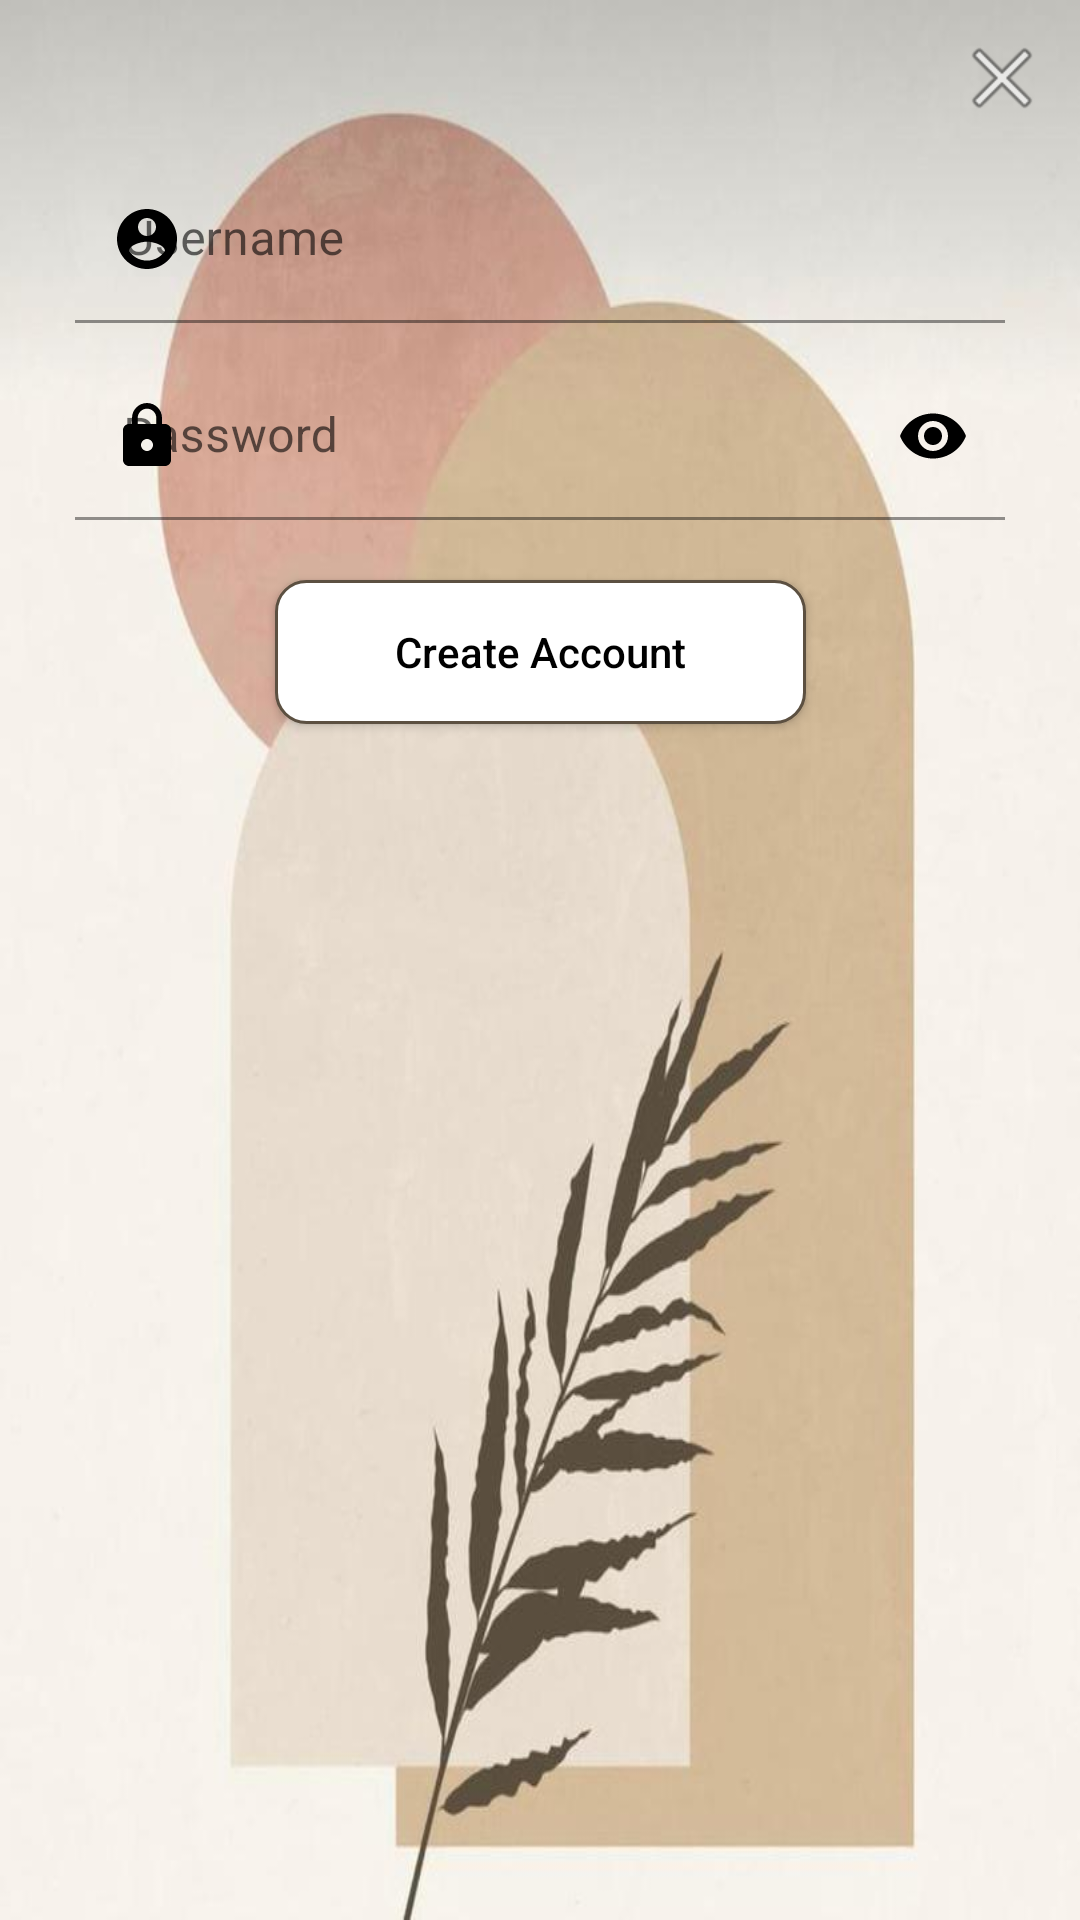

The Android layout XML behind this screen, and the referenced resources:
<!-- AndroidManifest.xml: application theme Theme.MyApplication -->
<!-- res/layout/dialog_create_account.xml -->
<?xml version="1.0" encoding="utf-8"?>
<androidx.constraintlayout.widget.ConstraintLayout xmlns:android="http://schemas.android.com/apk/res/android"
    xmlns:app="http://schemas.android.com/apk/res-auto"
    android:layout_width="match_parent"
    android:layout_height="wrap_content"
    android:layout_gravity="center"
    android:layout_margin="20dp"
    android:background="@drawable/bg_dialog"
    android:padding="10dp">

    <androidx.appcompat.widget.AppCompatImageView
        android:id="@+id/closeIV"
        android:layout_width="wrap_content"
        android:layout_height="wrap_content"
        app:layout_constraintEnd_toEndOf="parent"
        app:layout_constraintTop_toTopOf="parent"
        app:srcCompat="@android:drawable/ic_menu_close_clear_cancel" />

    <com.google.android.material.textfield.TextInputLayout
        android:id="@+id/dialogUsernameInput"
        android:layout_width="match_parent"
        android:layout_height="wrap_content"
        android:layout_marginStart="15dp"
        android:layout_marginTop="10dp"
        android:layout_marginEnd="15dp"
        android:hint="@string/username"
        app:hintEnabled="true"
        app:layout_constraintTop_toBottomOf="@id/closeIV"
        app:startIconDrawable="@drawable/ic_account"
        app:startIconTint="@color/black">

        <androidx.appcompat.widget.AppCompatEditText
            android:id="@+id/dialogUsernameET"
            android:layout_width="match_parent"
            android:layout_height="wrap_content"
            android:background="@android:color/transparent"
            android:imeOptions="actionNext"
            android:inputType="textPersonName"
            android:lines="1" />
    </com.google.android.material.textfield.TextInputLayout>


    <com.google.android.material.textfield.TextInputLayout
        android:id="@+id/dialogPasswordInput"
        android:layout_width="match_parent"
        android:layout_height="wrap_content"
        android:layout_marginStart="15dp"
        android:layout_marginTop="10dp"
        android:layout_marginEnd="15dp"
        android:hint="@string/password"
        app:hintEnabled="true"
        app:layout_constraintTop_toBottomOf="@id/dialogUsernameInput"
        app:passwordToggleEnabled="true"
        app:passwordToggleTint="@color/black"
        app:startIconDrawable="@drawable/ic_lock"
        app:startIconTint="@color/black">

        <androidx.appcompat.widget.AppCompatEditText
            android:id="@+id/dialogPasswordET"
            android:layout_width="match_parent"
            android:layout_height="wrap_content"
            android:background="@android:color/transparent"
            android:imeOptions="actionDone"
            android:inputType="textPassword"
            android:lines="1" />
    </com.google.android.material.textfield.TextInputLayout>

    <androidx.appcompat.widget.AppCompatButton
        android:id="@+id/dialogCreateAccountBTN"
        android:layout_width="wrap_content"
        android:layout_height="wrap_content"
        android:layout_marginTop="20dp"
        android:background="@drawable/bg_white_btn"
        android:text="@string/create_account"
        android:textAllCaps="false"
        android:textColor="@color/black"
        app:layout_constraintEnd_toEndOf="parent"
        app:layout_constraintStart_toStartOf="parent"
        app:layout_constraintTop_toBottomOf="@id/dialogPasswordInput" />

</androidx.constraintlayout.widget.ConstraintLayout>
<!-- resources referenced by this layout -->
<resources>
  <color name="black">#FF000000</color>
  <!-- drawable bg_white_btn (drawable) -->
  <?xml version="1.0" encoding="utf-8"?>
  <shape xmlns:android="http://schemas.android.com/apk/res/android"
      android:shape="rectangle">
  
      <solid android:color="@color/white" />
      <corners android:radius="10dp" />
      <stroke
          android:width="1dp"
          android:color="@color/dark" />
      <padding
          android:left="40dp"
          android:right="40dp" />
  </shape>
  <!-- drawable ic_account (drawable) -->
  <vector xmlns:android="http://schemas.android.com/apk/res/android"
      android:width="24dp"
      android:height="24dp"
      android:viewportWidth="24"
      android:viewportHeight="24"
      android:tint="@color/dark">
      <path
          android:fillColor="@android:color/white"
          android:pathData="M12,2C6.48,2 2,6.48 2,12s4.48,10 10,10 10,-4.48 10,-10S17.52,2 12,2zM12,5c1.66,0 3,1.34 3,3s-1.34,3 -3,3 -3,-1.34 -3,-3 1.34,-3 3,-3zM12,19.2c-2.5,0 -4.71,-1.28 -6,-3.22 0.03,-1.99 4,-3.08 6,-3.08 1.99,0 5.97,1.09 6,3.08 -1.29,1.94 -3.5,3.22 -6,3.22z" />
  </vector>
  <!-- drawable ic_lock (drawable) -->
  <vector xmlns:android="http://schemas.android.com/apk/res/android"
      android:width="24dp"
      android:height="24dp"
      android:viewportWidth="24"
      android:viewportHeight="24"
      android:tint="@color/dark">
      <path
          android:fillColor="@android:color/white"
          android:pathData="M18,8h-1L17,6c0,-2.76 -2.24,-5 -5,-5S7,3.24 7,6v2L6,8c-1.1,0 -2,0.9 -2,2v10c0,1.1 0.9,2 2,2h12c1.1,0 2,-0.9 2,-2L20,10c0,-1.1 -0.9,-2 -2,-2zM12,17c-1.1,0 -2,-0.9 -2,-2s0.9,-2 2,-2 2,0.9 2,2 -0.9,2 -2,2zM15.1,8L8.9,8L8.9,6c0,-1.71 1.39,-3.1 3.1,-3.1 1.71,0 3.1,1.39 3.1,3.1v2z" />
  </vector>
  <string name="create_account">Create Account</string>
  <string name="password">Password</string>
  <string name="username">Username</string>
  <style name="Theme.MyApplication" parent="Theme.MaterialComponents.DayNight.DarkActionBar">
          
          <item name="colorPrimary">#C8C7C2</item>
          <item name="colorPrimaryVariant">#C8C7C2</item>
          <item name="colorOnPrimary">@color/dark</item>
          
          <item name="colorSecondary">@color/dark</item>
          <item name="colorSecondaryVariant">@color/dark</item>
          <item name="colorOnSecondary">@color/white</item>
          <item name="android:windowBackground">@drawable/bg</item>
          
          <item name="android:statusBarColor" tools:targetApi="l">#C8C7C2</item>
          <item name="android:textColor">@color/dark</item>
          
      </style>
  <color name="white">#FFFFFFFF</color>
  <color name="dark">#5C5041</color>
  <!-- drawable bg: jpeg bitmap (drawable-hdpi, 13341 bytes) -->
</resources>
